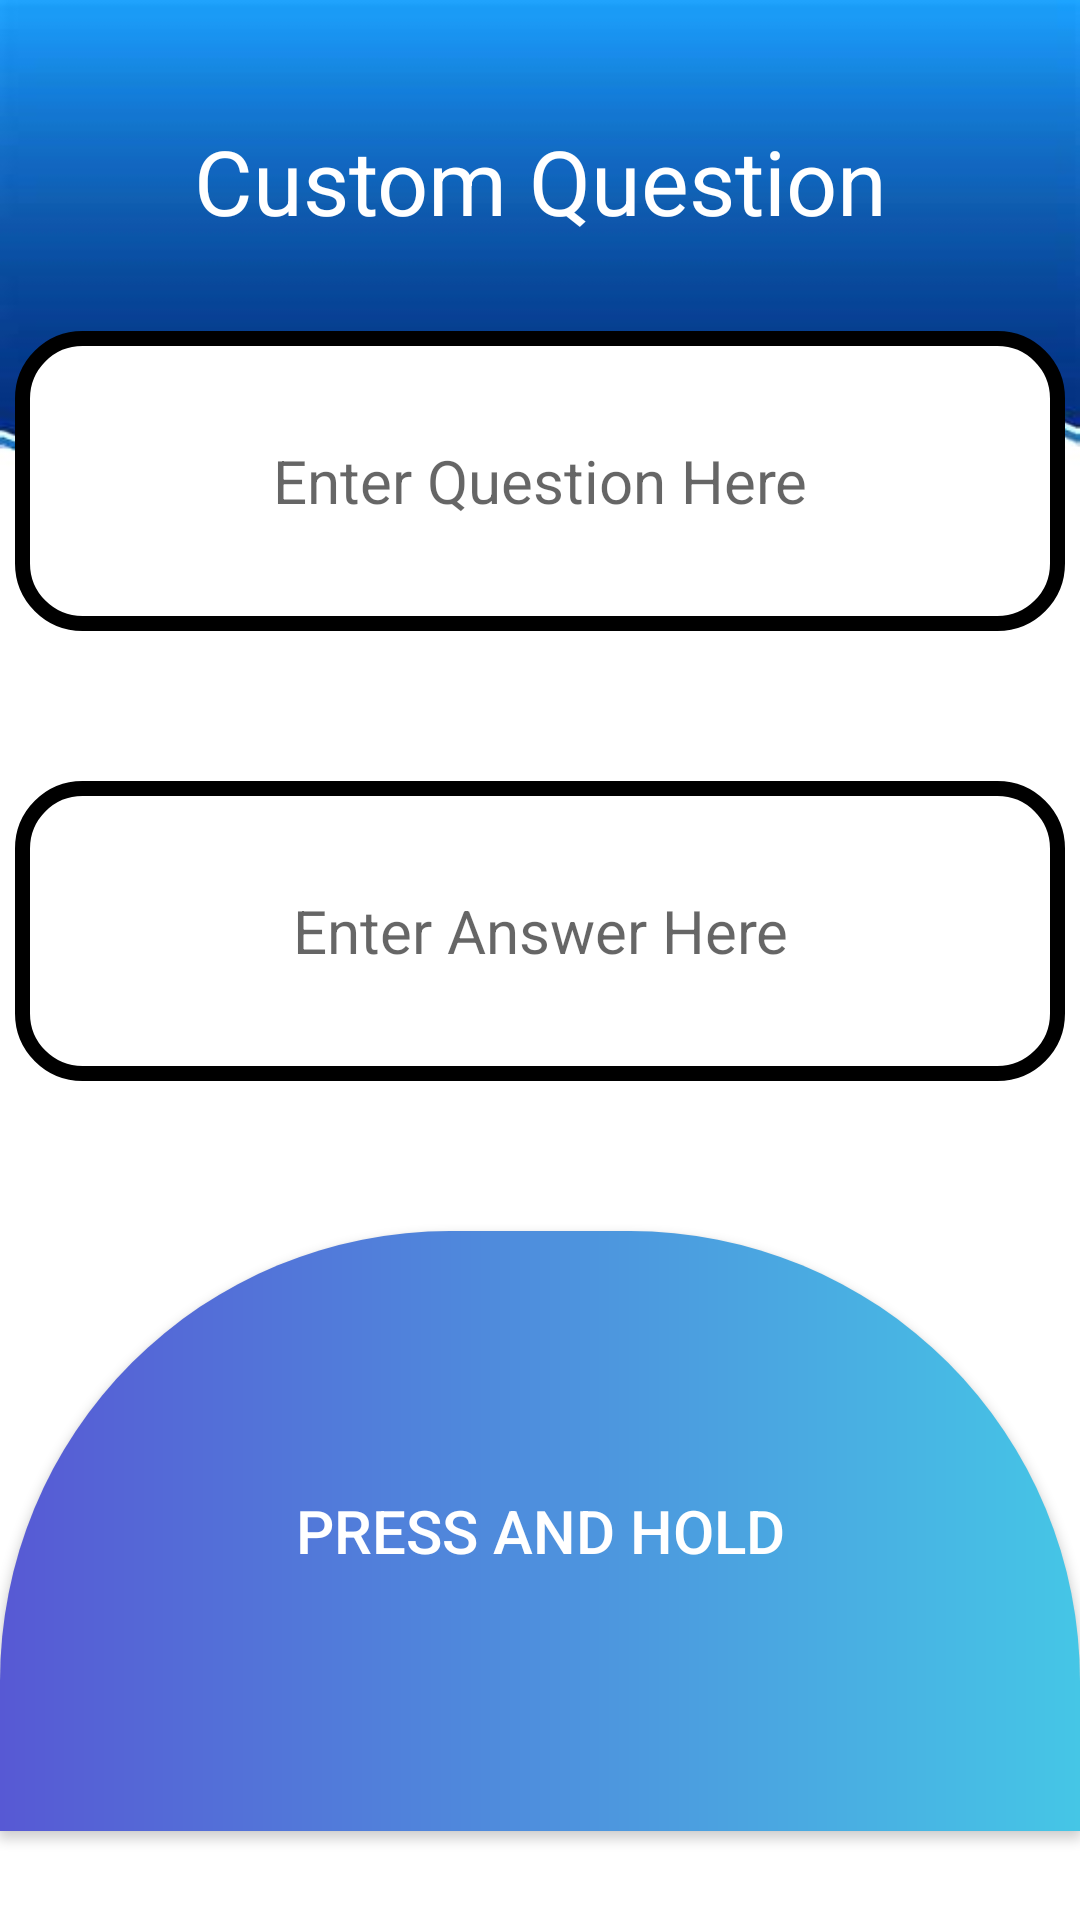

This screen was rendered from an Android layout file. Write that file and the resources it references.
<!-- AndroidManifest.xml: application theme AppTheme -->
<!-- res/layout/activity_add_question.xml -->
<?xml version="1.0" encoding="utf-8"?>
<RelativeLayout xmlns:android="http://schemas.android.com/apk/res/android"
    xmlns:app="http://schemas.android.com/apk/res-auto"
    xmlns:tools="http://schemas.android.com/tools"
    android:orientation="vertical"
    android:layout_width="match_parent"
    android:layout_height="match_parent"
    android:background="@android:color/background_light"
    tools:context=".addQuestion">
    <LinearLayout
        android:gravity="center"
        android:background="@drawable/oip2"
        android:layout_width="match_parent"
        android:layout_height="210dp"
        android:orientation="vertical"/>
    <LinearLayout
        android:layout_marginTop="40dp"
        android:layout_width="match_parent"
        android:layout_height="match_parent"
        android:orientation="vertical">
        <TextView
            android:gravity="center"
            android:textSize="30dp"
            android:textColor="#ffff"
            android:layout_width="match_parent"
            android:layout_height="wrap_content"
            android:text="Custom Question"/>
        <EditText
            android:layout_marginTop="30dp"
            android:background="@drawable/back4"
            android:id="@+id/question"
            android:layout_gravity="center"
            android:layout_width="350dp"
            android:layout_height="100dp"
            android:layout_marginRight="20dp"
            android:layout_marginLeft="20dp"
            android:hint="Enter Question Here"
            android:textSize="20dp"
            android:textAlignment="center"
            >

        </EditText>

    <EditText
        android:background="@drawable/back4"
        android:id="@+id/answer"
        android:layout_marginTop="50dp"
        android:layout_gravity="center"
        android:layout_width="350dp"
        android:layout_height="100dp"

        android:hint="Enter Answer Here"
        android:textSize="20dp"
        android:textAlignment="center"
        >

    </EditText>

<Button
    android:id="@+id/press"
    android:text="Press and Hold"
    android:textColor="#fff"
    android:textSize="20dp"
    android:layout_marginTop="50dp"
    android:background="@drawable/add_button"
    android:layout_width="match_parent"
    android:layout_height="200dp">

</Button>
</LinearLayout>
</RelativeLayout>
<!-- resources referenced by this layout -->
<resources>
  <!-- drawable add_button (drawable) -->
  <?xml version="1.0" encoding="utf-8"?>
  <shape xmlns:android="http://schemas.android.com/apk/res/android">
      <gradient android:startColor="#5759D4" android:endColor="#45C6E6" android:type="linear"/>
      <corners android:topLeftRadius="150dp" android:topRightRadius="150dp"/>
  </shape>
  <!-- drawable back4 (drawable) -->
  <?xml version="1.0" encoding="utf-8"?>
  <shape xmlns:android="http://schemas.android.com/apk/res/android">
  <stroke android:width="5sp" />
      <corners
          android:radius="20dp"
          />
      <solid
          android:color="#ffffff"
          />
  
  </shape>
  <!-- drawable oip2: jpg bitmap (drawable, 11057 bytes) -->
  <style name="AppTheme" parent="Theme.AppCompat.Light.NoActionBar">
          
          <item name="colorPrimary">@color/colorPrimary</item>
          <item name="colorPrimaryDark">@color/colorPrimaryDark</item>
          <item name="colorAccent">@color/colorAccent</item>
      </style>
  <color name="colorPrimary">#008577</color>
  <color name="colorPrimaryDark">#233ED8</color>
  <color name="colorAccent">#D81B60</color>
</resources>
